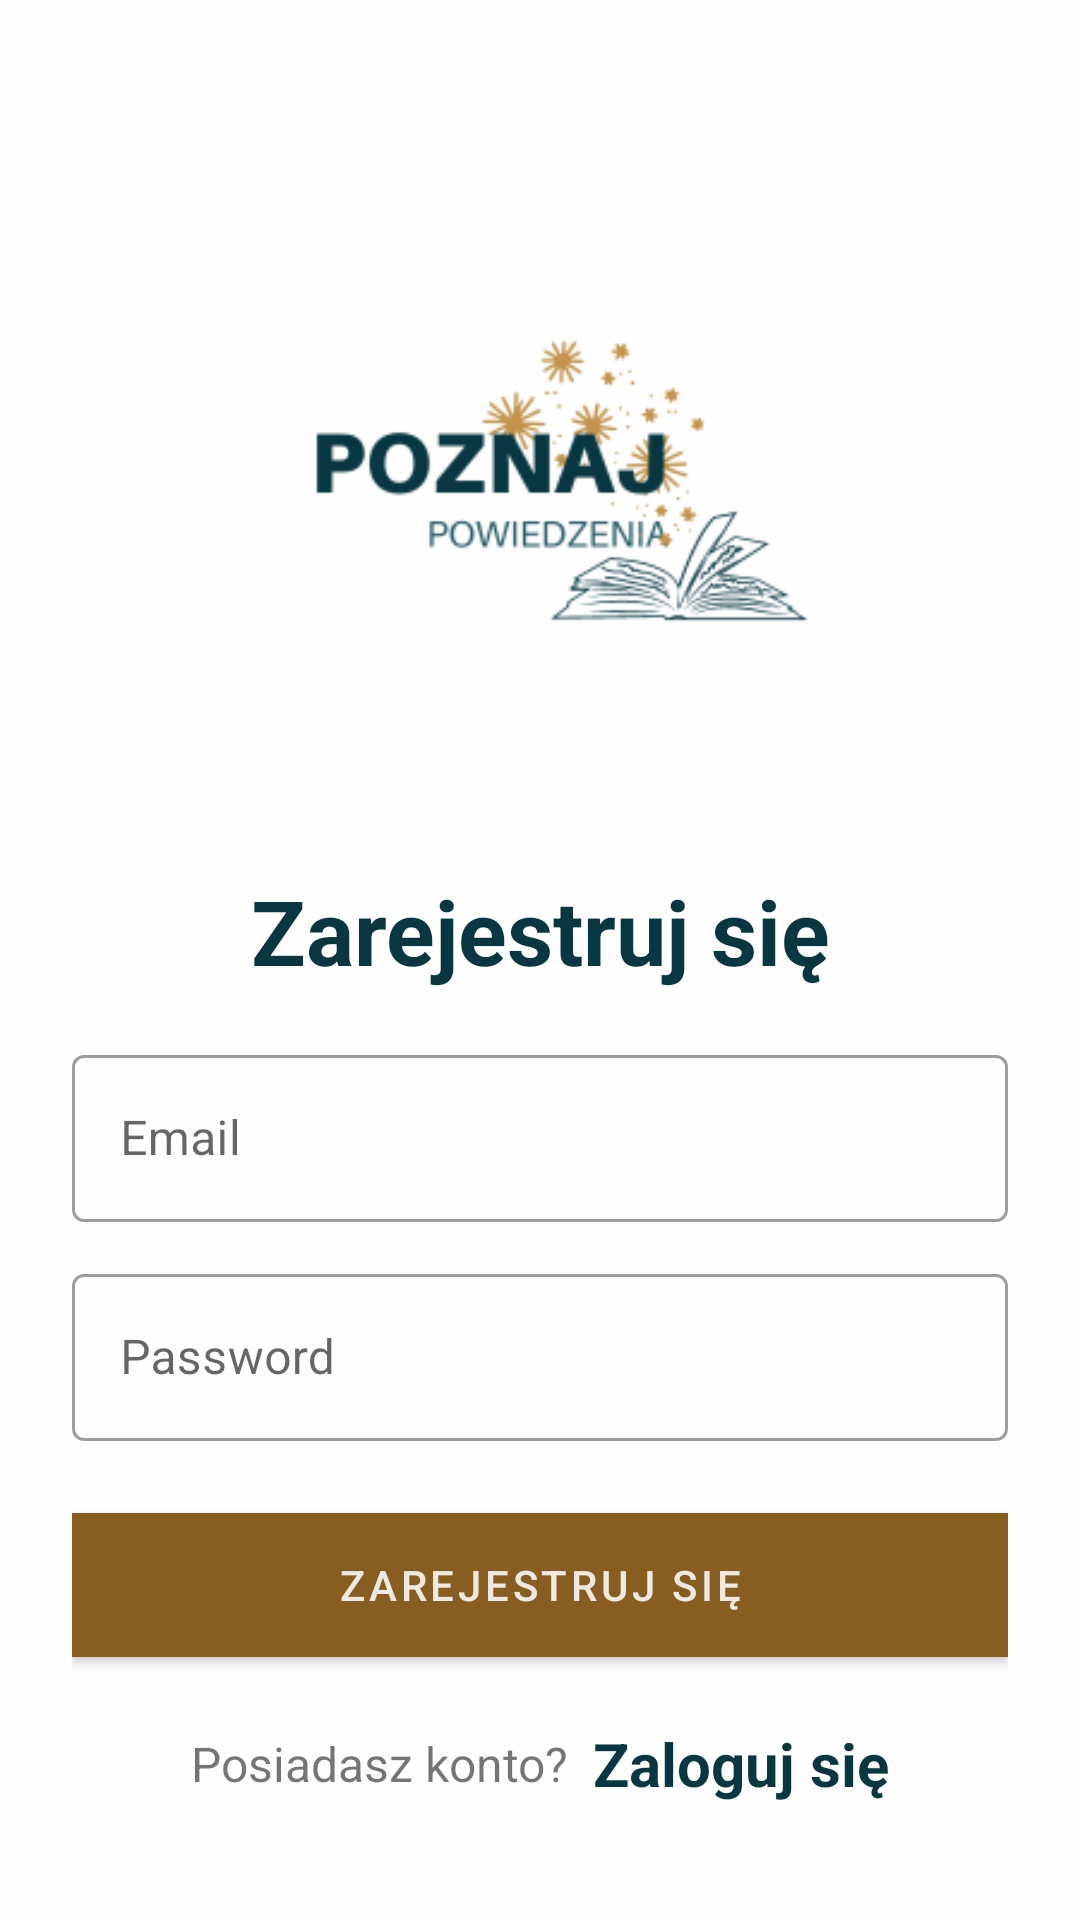

The Android layout XML behind this screen, and the referenced resources:
<!-- AndroidManifest.xml: application theme Theme.PoznajPowiedzenia -->
<!-- res/layout/activity_register.xml -->
<?xml version="1.0" encoding="utf-8"?>
<LinearLayout xmlns:android="http://schemas.android.com/apk/res/android"
    xmlns:app="http://schemas.android.com/apk/res-auto"
    xmlns:tools="http://schemas.android.com/tools"
    android:layout_width="match_parent"
    android:layout_height="match_parent"
    android:background="#FEFEFE"
    android:orientation="vertical"
    android:padding="24dp"
    tools:context=".activities.RegisterActivity">

    <ScrollView
        android:layout_width="match_parent"
        android:layout_height="match_parent">

        <LinearLayout
            android:layout_width="match_parent"
            android:layout_height="wrap_content"
            android:orientation="vertical" >

            <ImageView
                android:id="@+id/imageView"
                android:layout_width="200dp"
                android:layout_height="200dp"
                android:layout_gravity="center"
                android:layout_marginTop="25dp"
                android:src="@drawable/logo" />

            <LinearLayout
                android:layout_width="match_parent"
                android:layout_height="match_parent"
                android:layout_gravity="center"
                android:layout_marginTop="25dp"
                android:orientation="vertical">

                <TextView
                    android:layout_width="match_parent"
                    android:layout_height="wrap_content"
                    android:layout_marginVertical="16dp"
                    android:gravity="center_horizontal"
                    android:text="Zarejestruj się"
                    android:textColor="@color/teal_700"
                    android:textSize="30sp"
                    android:textStyle="bold" />


                <com.google.android.material.textfield.TextInputLayout
                    style="@style/Widget.MaterialComponents.TextInputLayout.OutlinedBox"
                    android:layout_width="match_parent"
                    android:layout_height="wrap_content">

                    <com.google.android.material.textfield.TextInputEditText
                        android:id="@+id/etRegEmail"
                        android:layout_width="match_parent"
                        android:layout_height="wrap_content"
                        android:hint="Email"
                        android:inputType="textEmailAddress"
                        android:textColor="#060606" />
                </com.google.android.material.textfield.TextInputLayout>


                <com.google.android.material.textfield.TextInputLayout
                    style="@style/Widget.MaterialComponents.TextInputLayout.OutlinedBox"
                    android:layout_width="match_parent"
                    android:layout_height="wrap_content"
                    android:layout_marginTop="12dp">

                    <com.google.android.material.textfield.TextInputEditText
                        android:id="@+id/etRegPass"
                        android:layout_width="match_parent"
                        android:layout_height="wrap_content"
                        android:hint="Password"
                        android:inputType="textPassword"
                        android:textColor="#060606" />
                </com.google.android.material.textfield.TextInputLayout>

                <com.google.android.material.button.MaterialButton
                    android:id="@+id/btnRegister"
                    android:layout_width="match_parent"
                    android:layout_height="wrap_content"
                    android:layout_marginTop="24dp"
                    android:background="#865E1F"
                    android:text="Zarejestruj się" />

                <LinearLayout
                    android:layout_width="match_parent"
                    android:layout_height="41dp"
                    android:layout_marginTop="15dp"
                    android:gravity="center"
                    android:orientation="horizontal">

                    <TextView
                        android:layout_width="wrap_content"
                        android:layout_height="wrap_content"
                        android:text="Posiadasz konto?"
                        android:textSize="16sp" />

                    <TextView
                        android:id="@+id/tvLoginHere"
                        android:layout_width="wrap_content"
                        android:layout_height="wrap_content"
                        android:layout_marginLeft="8dp"
                        android:text="Zaloguj się"
                        android:textColor="@color/teal_700"
                        android:textSize="20sp"
                        android:textStyle="bold" />

                </LinearLayout>

            </LinearLayout>

        </LinearLayout>
    </ScrollView>

</LinearLayout>
<!-- resources referenced by this layout -->
<resources>
  <color name="teal_700">#083742</color>
  <!-- drawable logo: png bitmap (drawable, 11178 bytes) -->
  <style name="Theme.PoznajPowiedzenia" parent="Theme.MaterialComponents.DayNight.DarkActionBar">
          
          <item name="colorPrimary">@color/purple_500</item>
          <item name="colorPrimaryVariant">@color/purple_700</item>
          <item name="colorOnPrimary">@color/white</item>
          
          <item name="colorSecondary">@color/teal_200</item>
          <item name="colorSecondaryVariant">@color/teal_700</item>
          <item name="colorOnSecondary">@color/black</item>
          
          <item name="android:statusBarColor">?attr/colorPrimaryVariant</item>
          
      </style>
  <color name="purple_500">#875E1F</color>
  <color name="purple_700">#C2944C</color>
  <color name="white">#EEE9E3</color>
  <color name="teal_200">#2F5E68</color>
  <color name="black">#FF000000</color>
</resources>
